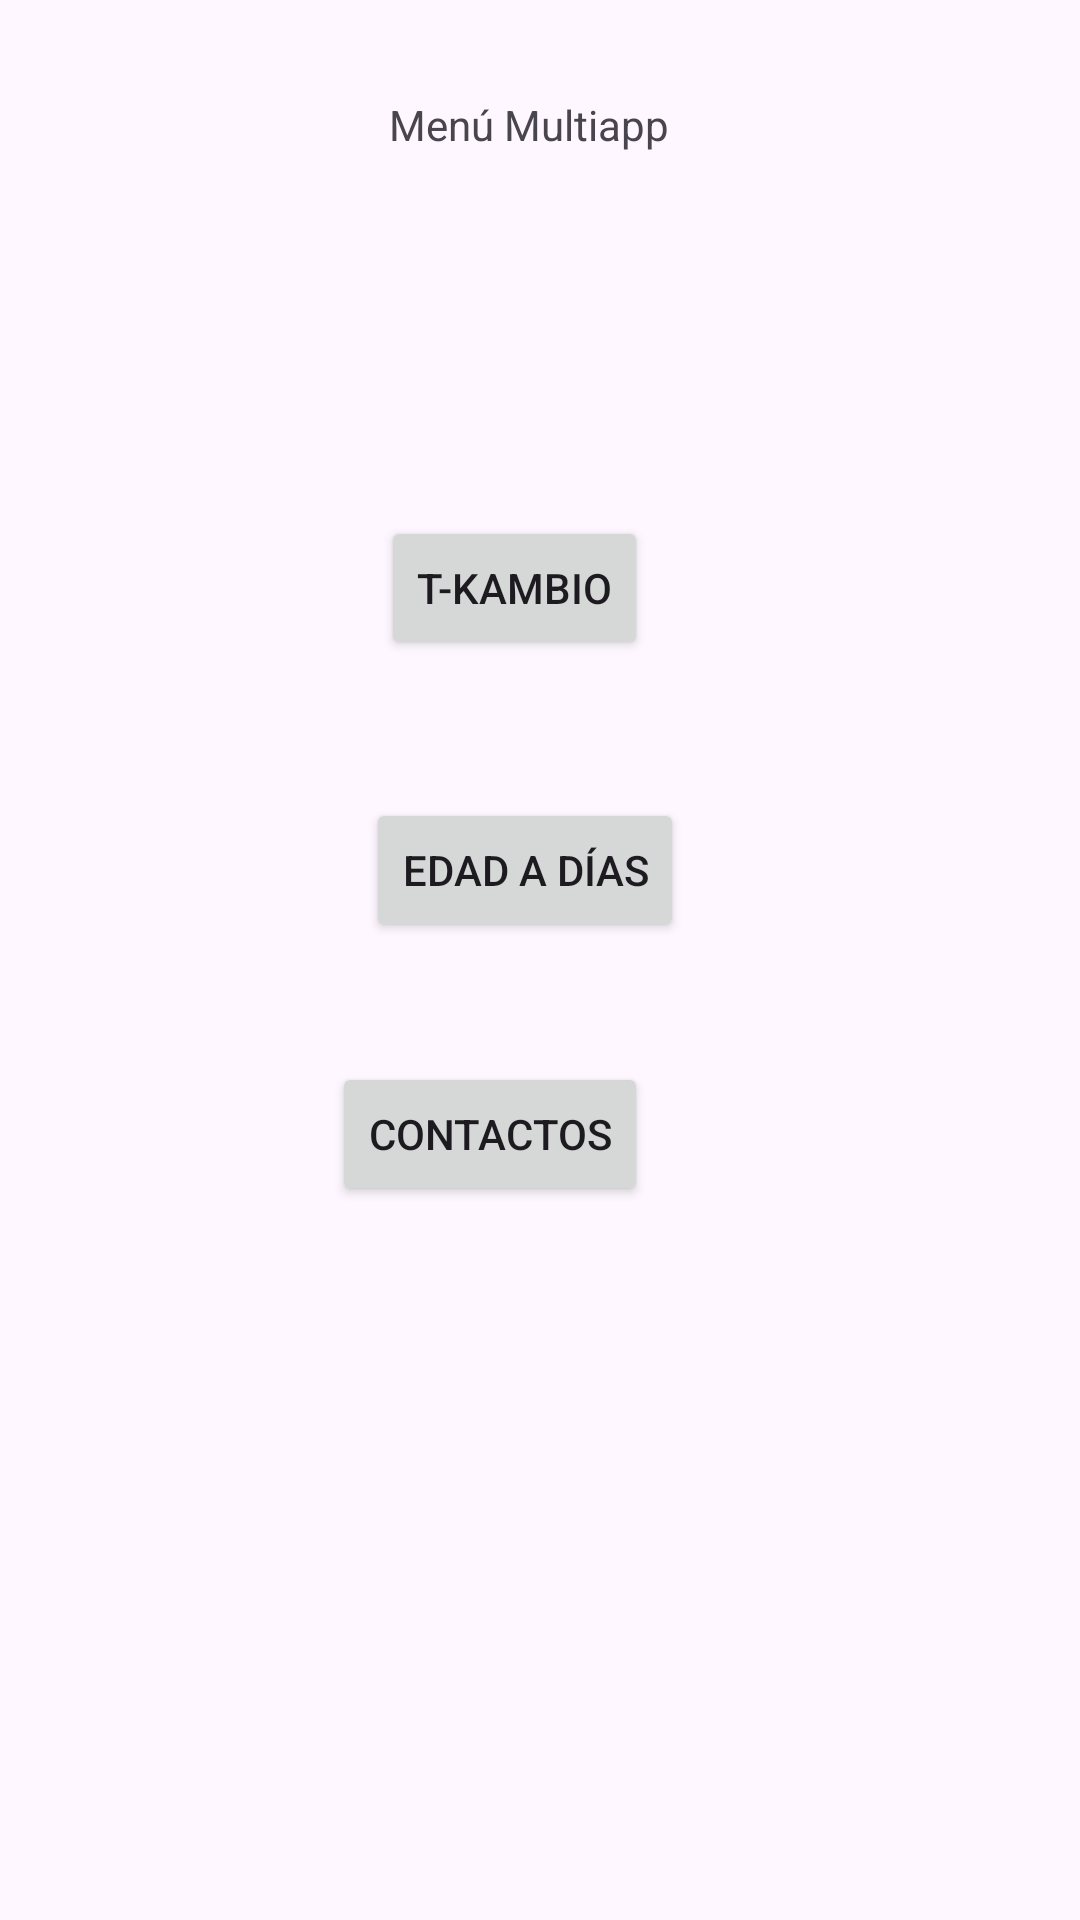

The Android layout XML behind this screen, and the referenced resources:
<!-- AndroidManifest.xml: application theme Theme.ParcialSalazar -->
<!-- res/layout/activity_menu.xml -->
<?xml version="1.0" encoding="utf-8"?>
<androidx.constraintlayout.widget.ConstraintLayout xmlns:android="http://schemas.android.com/apk/res/android"
    xmlns:app="http://schemas.android.com/apk/res-auto"
    xmlns:tools="http://schemas.android.com/tools"
    android:layout_width="match_parent"
    android:layout_height="match_parent"
    tools:context=".MenuActivity">

    <TextView
        android:id="@+id/tvMenu"
        android:layout_width="wrap_content"
        android:layout_height="wrap_content"
        android:layout_marginTop="32dp"
        android:layout_marginEnd="137dp"
        android:text="@string/tvMenu"
        app:layout_constraintEnd_toEndOf="parent"
        app:layout_constraintTop_toTopOf="parent" />

    <Button
        android:id="@+id/btnTK"
        android:layout_width="wrap_content"
        android:layout_height="wrap_content"
        android:layout_marginStart="5dp"
        android:layout_marginBottom="46dp"
        android:text="@string/btnTK"
        app:layout_constraintBottom_toTopOf="@+id/btnEdad"
        app:layout_constraintStart_toStartOf="@+id/btnEdad" />

    <Button
        android:id="@+id/btnEdad"
        android:layout_width="wrap_content"
        android:layout_height="wrap_content"
        android:layout_marginTop="266dp"
        android:layout_marginEnd="132dp"
        android:text="@string/btnEdad"
        app:layout_constraintEnd_toEndOf="parent"
        app:layout_constraintTop_toTopOf="parent" />

    <Button
        android:id="@+id/btnContactos"
        android:layout_width="wrap_content"
        android:layout_height="wrap_content"
        android:layout_marginTop="40dp"
        android:layout_marginEnd="12dp"
        android:text="@string/btnContac"
        app:layout_constraintEnd_toEndOf="@+id/btnEdad"
        app:layout_constraintTop_toBottomOf="@+id/btnEdad" />
</androidx.constraintlayout.widget.ConstraintLayout>
<!-- resources referenced by this layout -->
<resources>
  <string name="btnContac">Contactos</string>
  <string name="btnEdad">Edad a Días</string>
  <string name="btnTK">T-Kambio</string>
  <string name="tvMenu">Menú Multiapp</string>
  <style name="Theme.ParcialSalazar" parent="Base.Theme.ParcialSalazar" />
  <style name="Base.Theme.ParcialSalazar" parent="Theme.Material3.DayNight.NoActionBar">
          
          
      </style>
</resources>
